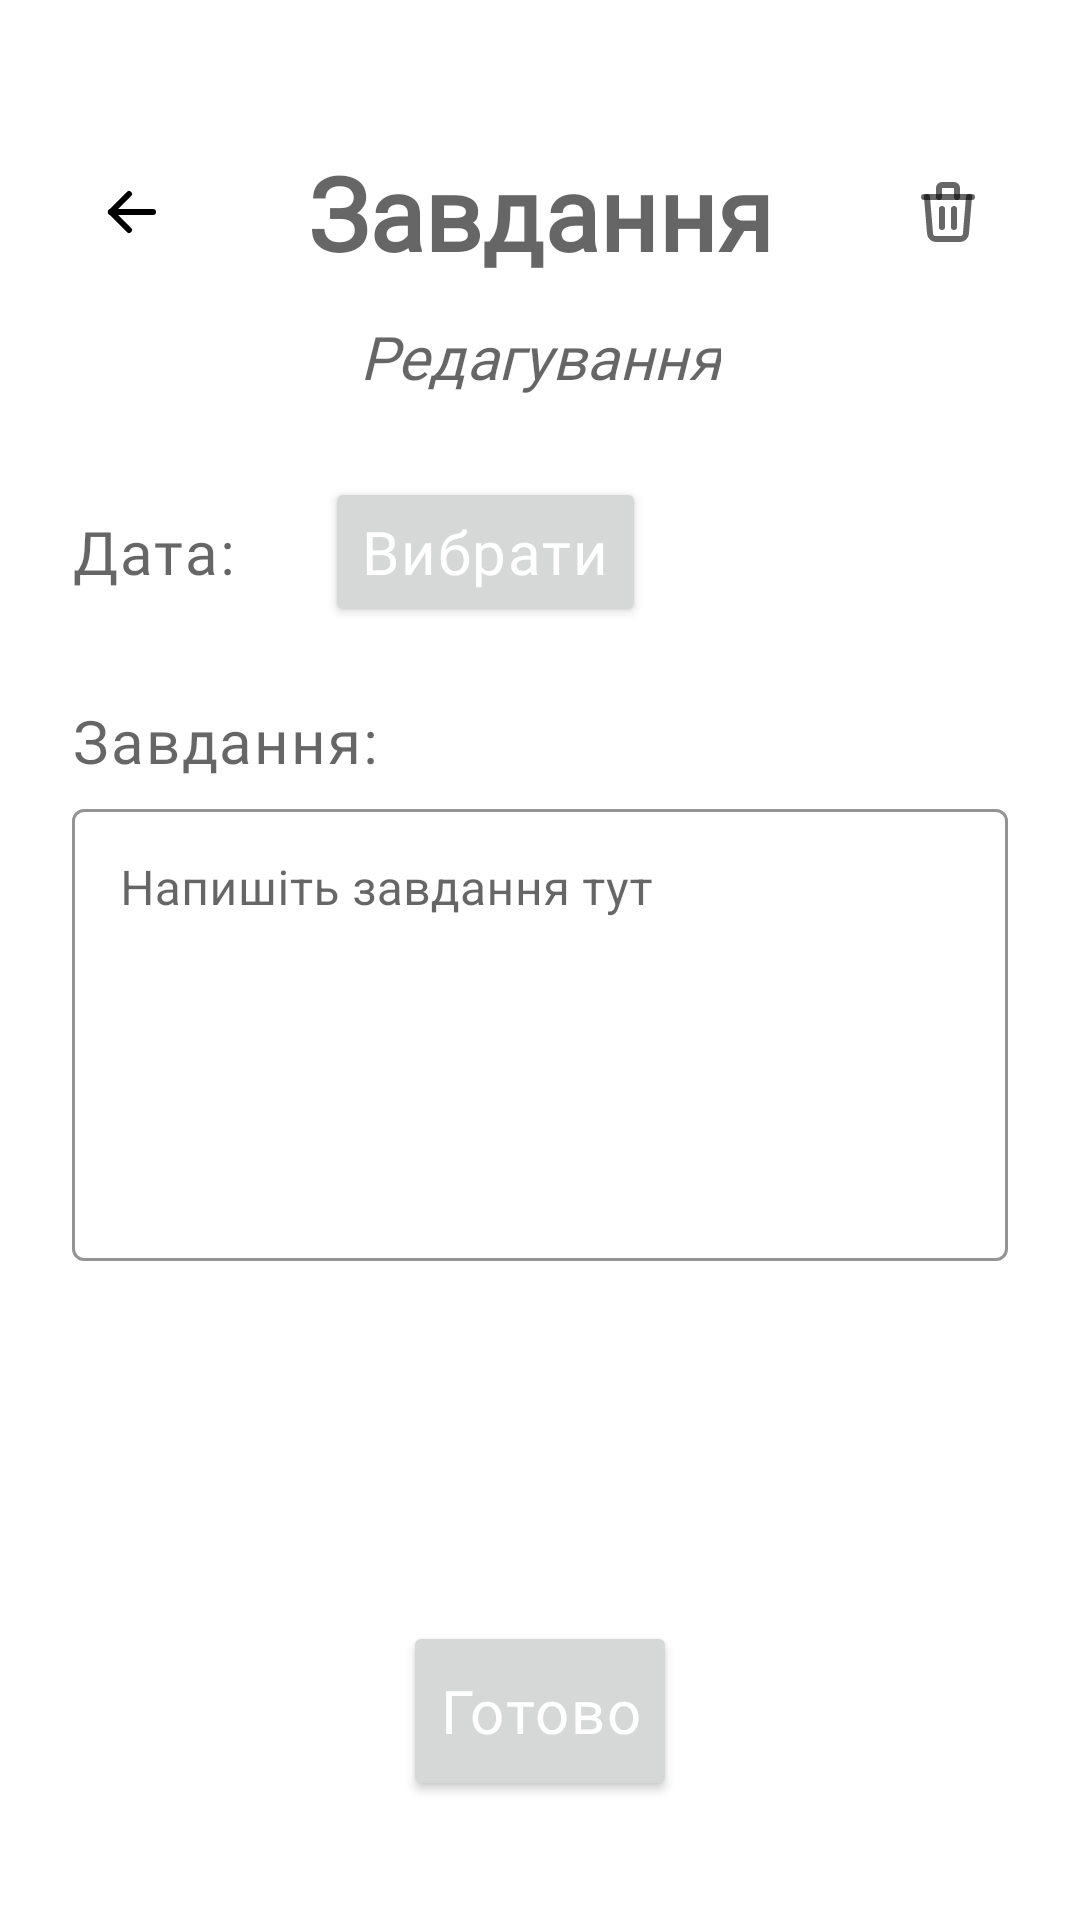

Layout XML and referenced resources for this Android screen:
<!-- AndroidManifest.xml: application theme Theme.Delima -->
<!-- res/layout/activity_teacher_edit_task.xml -->
<?xml version="1.0" encoding="utf-8"?>
<androidx.constraintlayout.widget.ConstraintLayout xmlns:android="http://schemas.android.com/apk/res/android"
    xmlns:app="http://schemas.android.com/apk/res-auto"
    xmlns:tools="http://schemas.android.com/tools"
    android:layout_width="match_parent"
    android:layout_height="match_parent"
    tools:context=".Teacher.TeacherEditTask">

    <ImageButton
        android:id="@+id/teacherEditTask_backArrow"
        android:layout_width="wrap_content"
        android:layout_height="wrap_content"
        android:layout_marginStart="16dp"
        android:backgroundTint="@color/white"
        android:onClick="goBack"
        android:padding="16dp"
        app:layout_constraintBottom_toBottomOf="@+id/teacherEditTask_Title"
        app:layout_constraintEnd_toStartOf="@+id/teacherEditTask_Title"
        app:layout_constraintHorizontal_bias="0.0"
        app:layout_constraintStart_toStartOf="parent"
        app:layout_constraintTop_toTopOf="@+id/teacherEditTask_Title"
        app:srcCompat="@drawable/ic_arrow_left" />

    <ImageButton
        android:id="@+id/teacherEditTask_delete"
        android:layout_width="wrap_content"
        android:layout_height="wrap_content"
        android:layout_marginEnd="16dp"
        android:backgroundTint="@color/white"
        android:onClick="deleteTask"
        android:padding="16dp"
        android:tint="@color/colorOnSecondary1"
        app:layout_constraintBottom_toBottomOf="@+id/teacherEditTask_Title"
        app:layout_constraintEnd_toEndOf="parent"
        app:layout_constraintTop_toTopOf="@+id/teacherEditTask_Title"
        app:srcCompat="@drawable/ic_trash" />

    <TextView
        android:id="@+id/teacherEditTask_Title"
        android:layout_width="wrap_content"
        android:layout_height="wrap_content"
        android:layout_marginTop="48dp"
        android:text="@string/TaskLabel2"
        android:textAppearance="@style/CommonText.MediumSize.Dark"
        android:textSize="34sp"
        android:textStyle="bold"
        app:layout_constraintEnd_toEndOf="parent"
        app:layout_constraintStart_toStartOf="parent"
        app:layout_constraintTop_toTopOf="parent" />

    <TextView
        android:id="@+id/teacherEditTask_subTitle"
        android:layout_width="wrap_content"
        android:layout_height="wrap_content"
        android:layout_marginTop="12dp"
        android:text="@string/Editing"
        android:textAppearance="@style/CommonText.MediumSize.Dark"
        android:textStyle="italic"
        app:layout_constraintEnd_toEndOf="parent"
        app:layout_constraintStart_toStartOf="parent"
        app:layout_constraintTop_toBottomOf="@+id/teacherEditTask_Title" />

    <TextView
        android:id="@+id/textView5"
        style="@style/CommonText.MediumSize.Dark"
        android:layout_width="wrap_content"
        android:layout_height="wrap_content"
        android:layout_marginStart="24dp"
        android:layout_marginTop="38dp"
        android:text="Дата: "
        app:layout_constraintStart_toStartOf="parent"
        app:layout_constraintTop_toBottomOf="@+id/teacherEditTask_subTitle" />

    <TextView
        android:id="@+id/teacherEditTask_date"
        style="@style/CommonText.MediumSize.Dark"
        android:layout_width="wrap_content"
        android:layout_height="wrap_content"
        android:layout_marginStart="12dp"
        android:text=""
        app:layout_constraintBaseline_toBaselineOf="@+id/textView5"
        app:layout_constraintStart_toEndOf="@+id/textView5" />


    <TextView
        android:id="@+id/textView6"
        style="@style/CommonText.MediumSize.Dark"
        android:layout_width="wrap_content"
        android:layout_height="wrap_content"
        android:layout_marginStart="24dp"
        android:layout_marginTop="36dp"
        android:text="@string/TaskLabel"
        app:layout_constraintStart_toStartOf="parent"
        app:layout_constraintTop_toBottomOf="@+id/textView5" />


    <com.google.android.material.textfield.TextInputLayout
        android:id="@+id/teacherEditTask_descriptionField"
        style="@style/NewTextInputLayout"
        android:layout_width="0dp"
        android:layout_height="wrap_content"
        android:layout_marginHorizontal="24dp"
        android:layout_marginTop="4dp"
        app:layout_constraintEnd_toEndOf="parent"
        app:layout_constraintStart_toStartOf="parent"
        app:layout_constraintTop_toBottomOf="@+id/textView6">

        <com.google.android.material.textfield.TextInputEditText
            android:layout_width="match_parent"
            android:layout_height="wrap_content"
            android:layout_centerHorizontal="true"
            android:focusable="true"
            android:gravity="top|left"
            android:hint="@string/Task_hint"
            android:inputType="textMultiLine"
            android:maxLines="8"
            android:minLines="6"
            android:scrollbars="vertical" />
    </com.google.android.material.textfield.TextInputLayout>


    <LinearLayout
        android:layout_width="match_parent"
        android:layout_height="0dp"
        android:layout_marginTop="64dp"
        android:orientation="vertical"
        android:gravity="center_horizontal"
        app:layout_constraintBottom_toBottomOf="parent"
        app:layout_constraintTop_toBottomOf="@+id/teacherEditTask_descriptionField">

        <Button
            android:id="@+id/teacherEditTask_addButton"
            style="@style/CommonText.MediumSize"
            android:layout_width="wrap_content"
            android:layout_height="60dp"
            android:layout_marginTop="56dp"
            android:layout_marginBottom="250dp"
            android:text="@string/Done"
            android:onClick="addTask"
            />

    </LinearLayout>


    <Button
        android:id="@+id/teacherEditTask_chooseDate"
        android:layout_width="wrap_content"
        android:layout_height="50dp"
        android:layout_marginStart="12dp"
        android:text="@string/Choose"
        style="@style/CommonText.MediumSize"
        android:onClick="setDate"
        app:layout_constraintBottom_toBottomOf="@+id/teacherEditTask_date"
        app:layout_constraintStart_toEndOf="@+id/teacherEditTask_date"
        app:layout_constraintTop_toTopOf="@+id/teacherEditTask_date" />


</androidx.constraintlayout.widget.ConstraintLayout>
<!-- resources referenced by this layout -->
<resources>
  <color name="colorOnSecondary1">#4D000000</color>
  <color name="white">#FFFFFFFF</color>
  <!-- drawable ic_arrow_left (drawable) -->
  <vector xmlns:android="http://schemas.android.com/apk/res/android"
      android:width="24dp"
      android:height="24dp"
      android:viewportWidth="24"
      android:viewportHeight="24">
    <path
        android:pathData="M5,12L19,12"
        android:strokeLineJoin="round"
        android:strokeWidth="2"
        android:fillColor="#00000000"
        android:strokeColor="#000"
        android:strokeLineCap="round"/>
    <path
        android:pathData="M5,12L11,18"
        android:strokeLineJoin="round"
        android:strokeWidth="2"
        android:fillColor="#00000000"
        android:strokeColor="#000"
        android:strokeLineCap="round"/>
    <path
        android:pathData="M5,12L11,6"
        android:strokeLineJoin="round"
        android:strokeWidth="2"
        android:fillColor="#00000000"
        android:strokeColor="#000"
        android:strokeLineCap="round"/>
  </vector>
  <string name="Choose">Вибрати</string>
  <string name="Done">Готово</string>
  <string name="Editing">Редагування</string>
  <string name="TaskLabel">Завдання:</string>
  <string name="TaskLabel2">Завдання</string>
  <string name="Task_hint">Напишіть завдання тут</string>
  <style name="CommonText.MediumSize" parent="CommonText">
          <item name="android:textSize">20sp</item>
      </style>
  <style name="CommonText.MediumSize.Dark" parent="CommonText.MediumSize">
          <item name="android:textColor">@color/colorOnSecondary2</item>
      </style>
  <style name="NewTextInputLayout" parent="Widget.MaterialComponents.TextInputLayout.OutlinedBox">
          <item name="boxStrokeColor">#000</item>
      </style>
  <style name="Theme.Delima" parent="Theme.MaterialComponents.DayNight.NoActionBar">
          
          <item name="colorPrimary">@color/colorPrimary</item>
          <item name="colorPrimaryVariant">@color/colorPrimaryVariant</item>
          <item name="colorOnPrimary">@color/white</item>
          
          <item name="colorSecondary">@color/colorSecondary</item>
          <item name="colorSecondaryVariant">@color/colorSecondaryVariant</item>
          <item name="colorOnSecondary">@color/colorOnSecondary1</item>
          
          <item name="android:statusBarColor" tools:targetApi="l">@color/white</item>
          <item name="android:windowLightStatusBar">true</item>
          
          <item name="android:forceDarkAllowed" tools:targetApi="q">false</item>
      </style>
  <color name="colorOnSecondary2">#99000000</color>
  <style name="CommonText">
          <item name="android:textColor">@color/white</item>
          <item name="android:fontFamily">@font/rubik_regular</item>
          <item name="android:textAppearance">?attr/textAppearanceBody1</item>
      </style>
  <color name="colorPrimary">#8ACC4E</color>
  <color name="colorPrimaryVariant">#377658</color>
  <color name="colorSecondary">#E0A63E</color>
  <color name="colorSecondaryVariant">#D3581C</color>
</resources>
